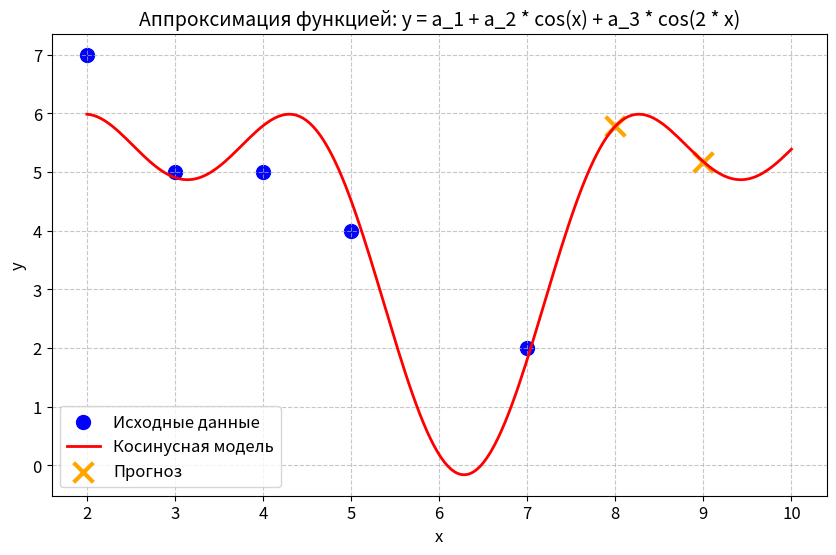

Recreate this plot in Python.
import numpy as np
import matplotlib.pyplot as plt

# Исходные данные
x = np.array([2, 3, 4, 5, 7], dtype=float)
y = np.array([7, 5, 5, 4, 2], dtype=float)
N = len(x)

#y = a_1 + a_2 * cos(x) + a_3 * cos(2 * x)
X_cos = np.vstack([np.ones_like(x), np.cos(x), np.cos(2*x)]).T
coeff_cos = np.linalg.inv(X_cos.T @ X_cos) @ (X_cos.T @ y)

x_fore = np.array([8, 9], dtype=float)
Xf_cos = np.vstack([np.ones_like(x_fore), np.cos(x_fore), np.cos(2*x_fore)]).T
yf_cos = Xf_cos @ coeff_cos

x_dense = np.linspace(x.min(), 10, 200)
X_dense_cos = np.vstack([np.ones_like(x_dense), np.cos(x_dense), np.cos(2*x_dense)]).T
y_cos_dense = X_dense_cos @ coeff_cos

plt.figure(figsize=(10, 6))
plt.scatter(x, y, label='Исходные данные', color='blue', s=100)
plt.plot(x_dense, y_cos_dense, 'r-', label='Косинусная модель', linewidth=2)
plt.scatter(x_fore, yf_cos, marker='x', label='Прогноз', color='orange', s=200, linewidth=3)
plt.title('Аппроксимация функцией: y = a_1 + a_2 * cos(x) + a_3 * cos(2 * x)', fontsize=14)
plt.xlabel('x', fontsize=12)
plt.ylabel('y', fontsize=12)
plt.legend(fontsize=12)
plt.grid(True, linestyle='--', alpha=0.7)
plt.xticks(fontsize=12)
plt.yticks(fontsize=12)
plt.show()

print("Коэффициенты модели:")
print(f"a₁ = {coeff_cos[0]:.4f}")
print(f"a₂ = {coeff_cos[1]:.4f}")
print(f"a₃ = {coeff_cos[2]:.4f}")

print("\nПрогнозные значения:")
for xi, yi in zip(x_fore, yf_cos):
    print(f"x = {xi}: y = {yi:.4f}")